Dataset: QCData (GitHub, MohdAjWrk/Quality-Control_Products-Defect-Detection). Classes: accepted, background, rejected.

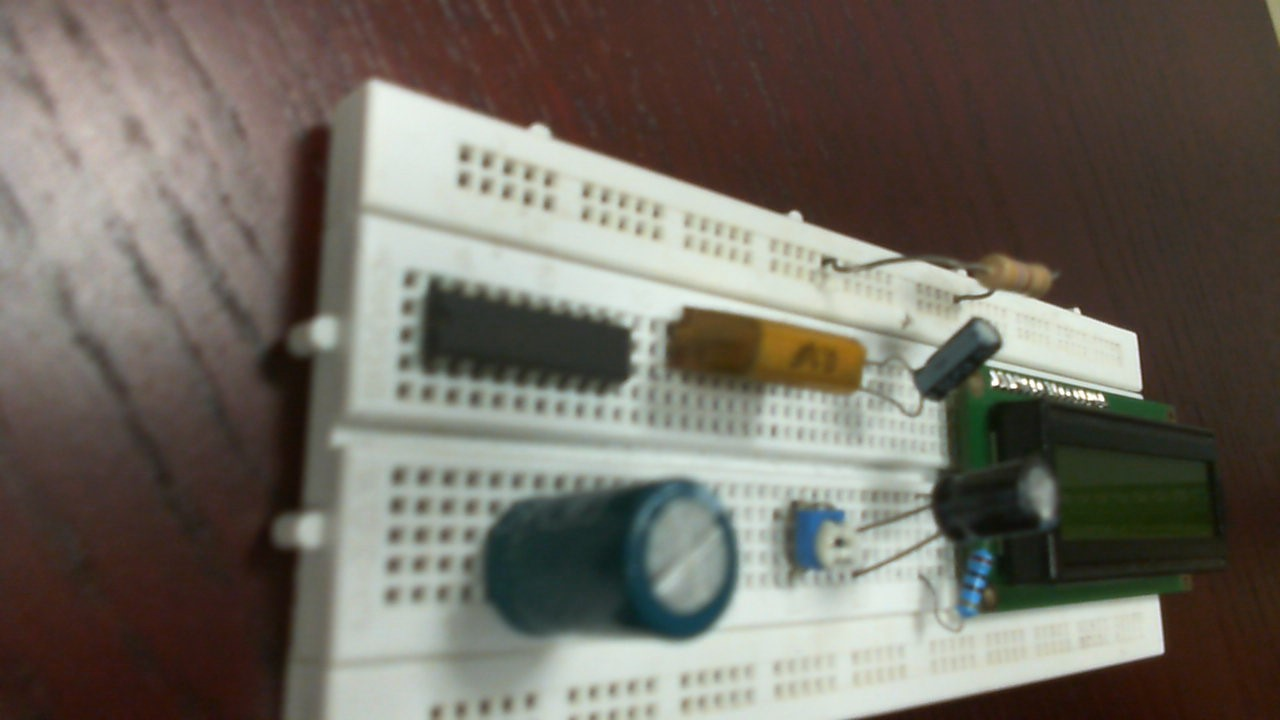
Label: rejected

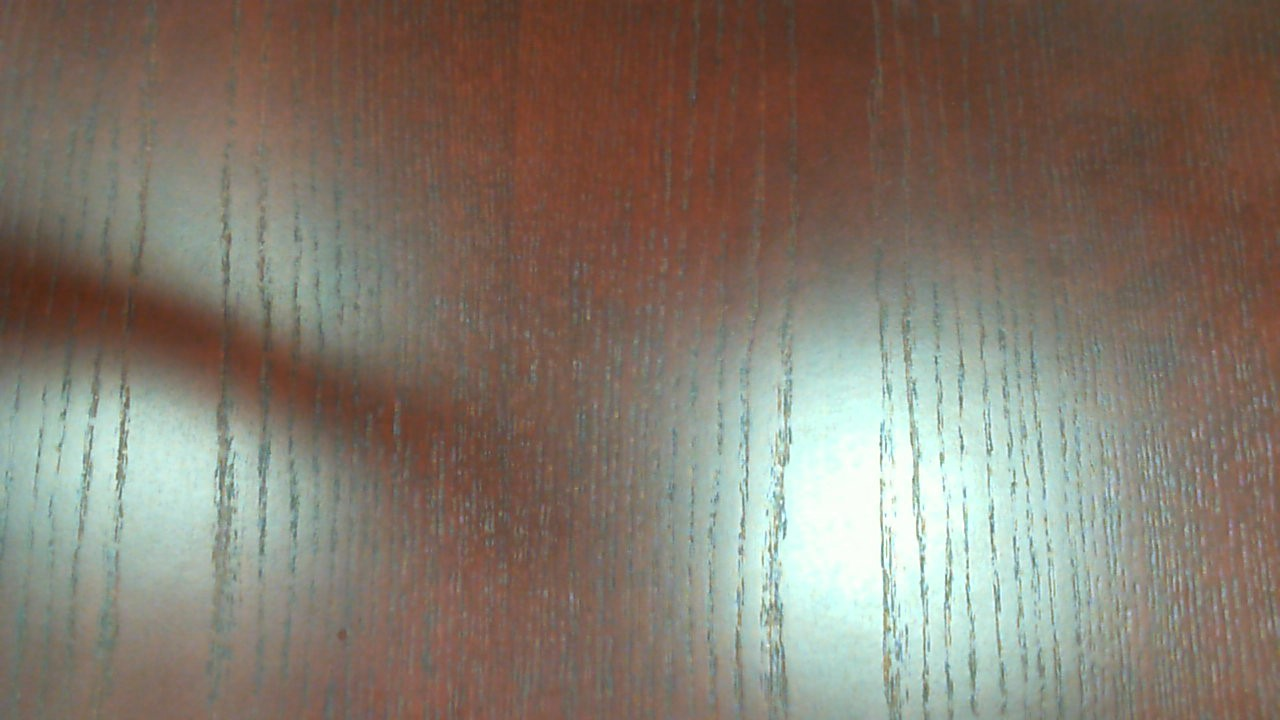
Label: background

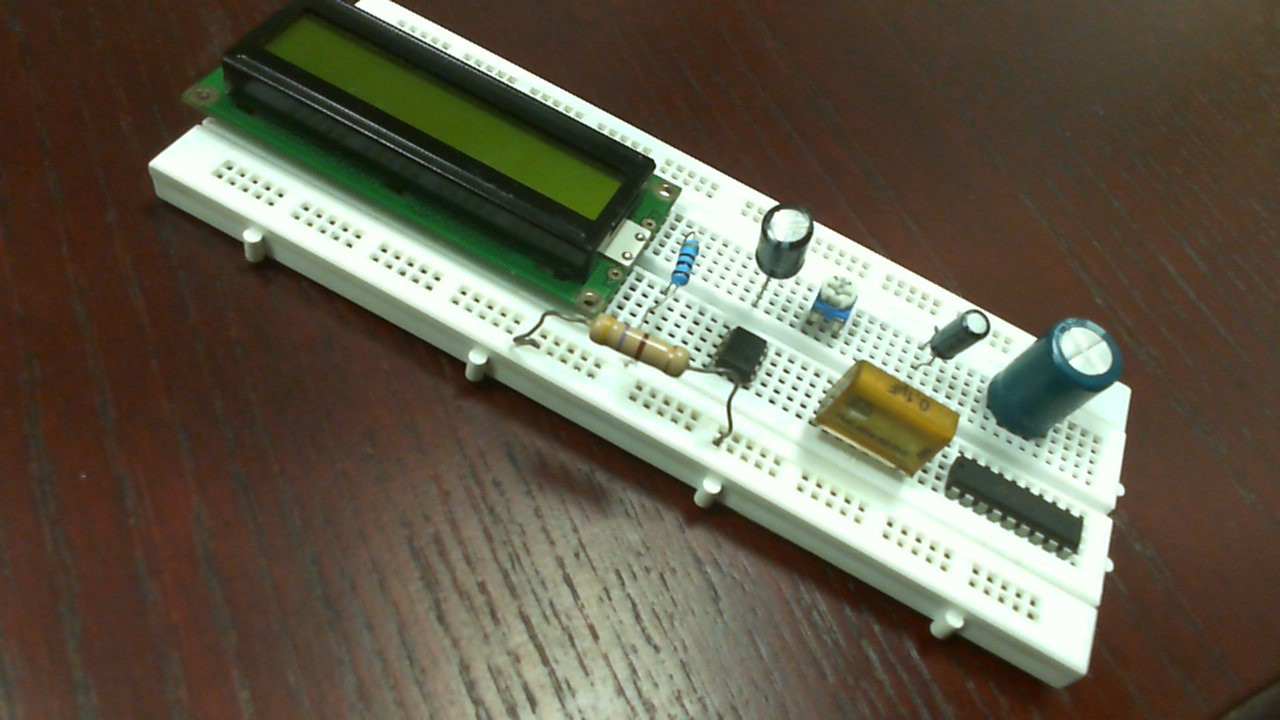
Label: accepted

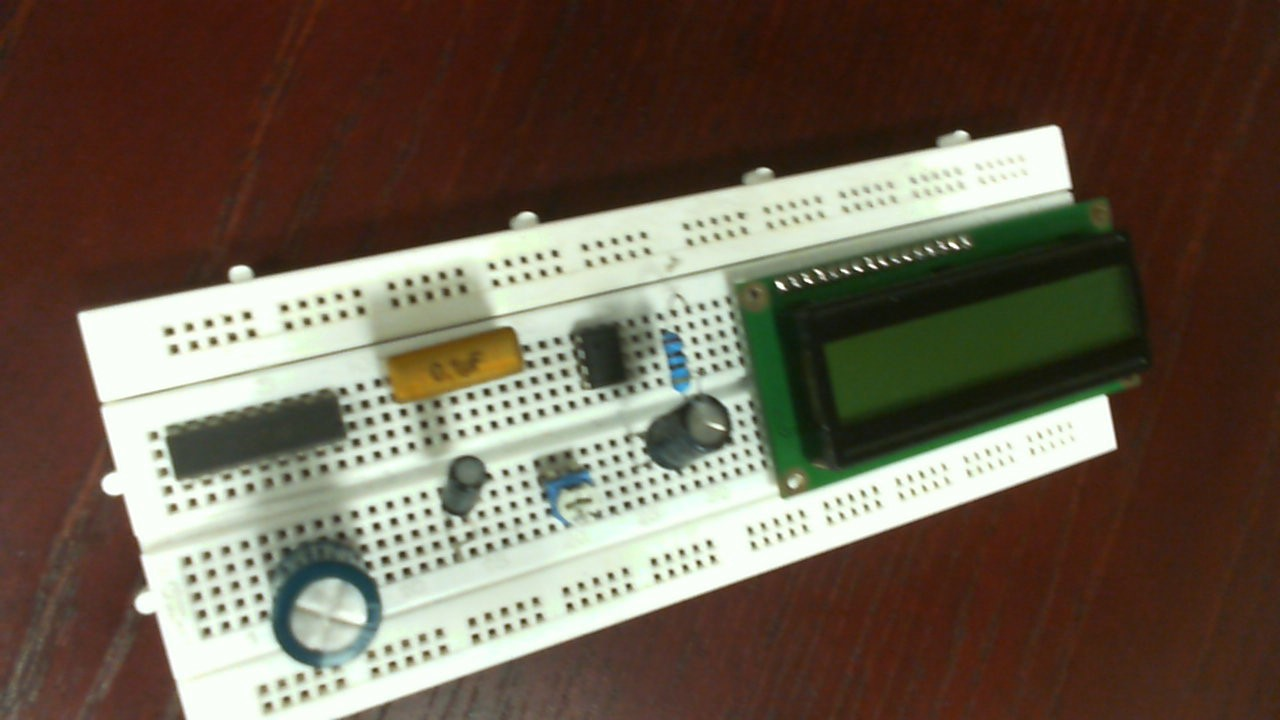
Label: rejected

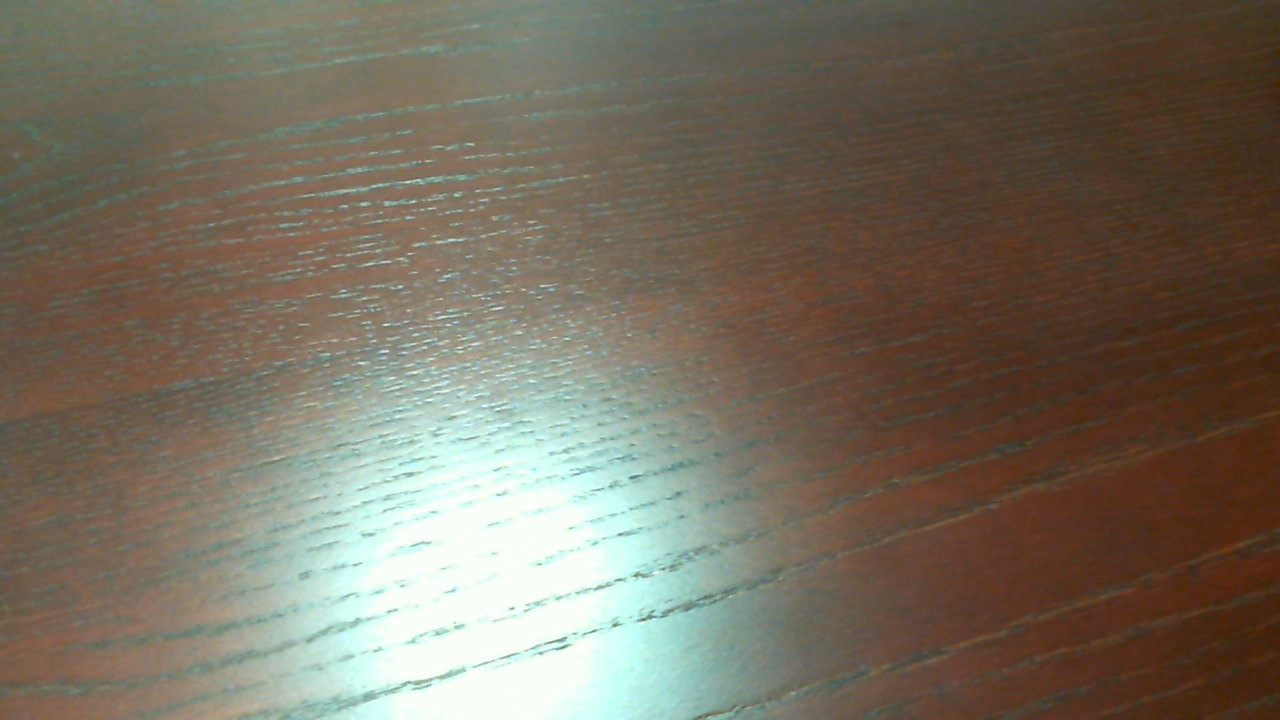
Label: background

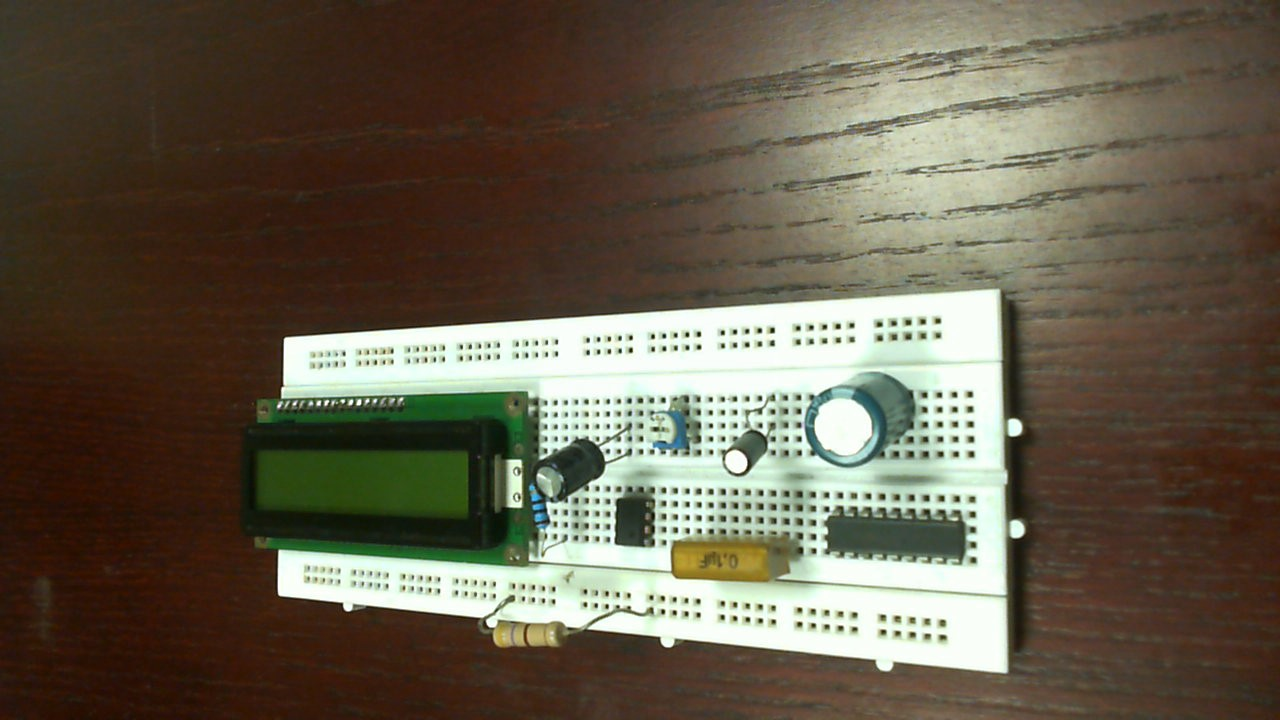
Label: accepted
